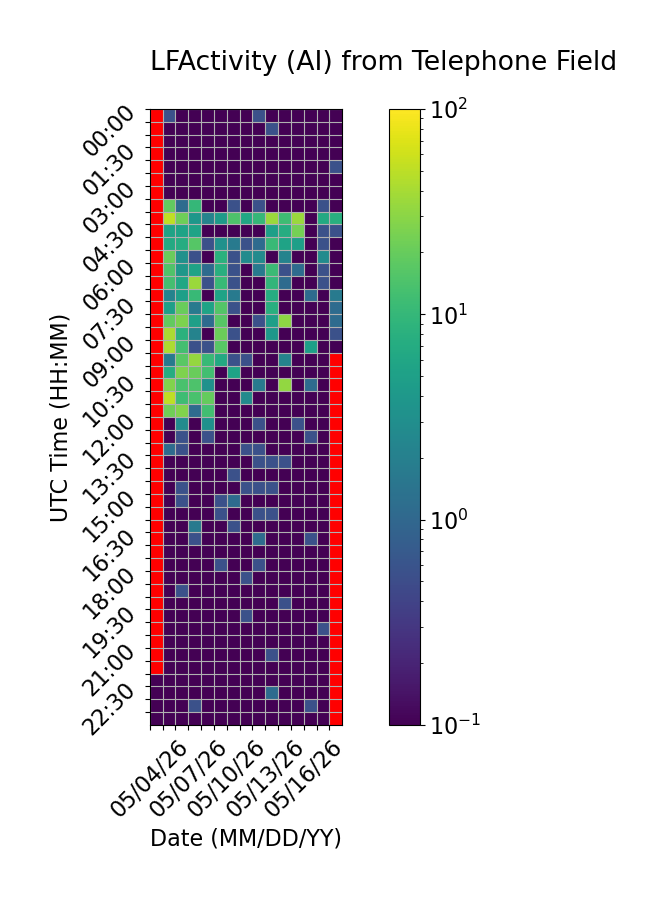

The table this chart was drawn from, first rows:
Time (UTC), 05/04/26, 05/05/26, 05/06/26, 05/07/26, 05/08/26, 05/09/26, 05/10/26, 05/11/26, 05/12/26, 05/13/26, 05/14/26, 05/15/26, 05/16/26, 05/17/26, 05/18/26
00:00, , 0.5556, 0.0, 0.0, 0.0, 0.0, 0.0, 0.0, 0.5556, 0.0, 0.0, 0.0, 0.0, 0.0, 0.0
00:30, , 0.0, 0.0, 0.0, 0.0, 0.0, 0.0, 0.0, 0.0, 0.5556, 0.0, 0.0, 0.0, 0.0, 0.0
01:00, , 0.0, 0.0, 0.0, 0.0, 0.0, 0.0, 0.0, 0.0, 0.0, 0.0, 0.0, 0.0, 0.0, 0.0
01:30, , 0.0, 0.0, 0.0, 0.0, 0.0, 0.0, 0.0, 0.0, 0.0, 0.0, 0.0, 0.0, 0.0, 0.0
02:00, , 0.0, 0.0, 0.0, 0.0, 0.0, 0.0, 0.0, 0.0, 0.0, 0.0, 0.0, 0.0, 0.0, 0.5556
02:30, , 0.0, 0.0, 0.0, 0.0, 0.0, 0.0, 0.0, 0.0, 0.0, 0.0, 0.0, 0.0, 0.0, 0.0
03:00, , 0.0, 0.0, 0.0, 0.0, 0.0, 0.0, 0.0, 0.0, 0.0, 0.0, 0.0, 0.0, 0.0, 0.0
03:30, , 18.89, 1.111, 10.0, 0.0, 0.0, 0.5556, 0.0, 0.5556, 0.0, 0.0, 0.0, 0.0, 0.5556, 0.0
04:00, , 51.67, 21.67, 3.889, 2.222, 4.444, 14.44, 6.111, 10.0, 35.56, 11.67, 35.56, 0.0, 6.667, 7.778
04:30, , 5.556, 5.556, 5.556, 0.0, 0.0, 0.0, 0.0, 0.0, 5.0, 7.222, 23.33, 0.0, 0.5556, 0.5556
05:00, , 6.667, 7.222, 16.11, 0.5556, 3.333, 1.667, 0.5556, 1.111, 10.56, 5.556, 5.0, 0.0, 0.5556, 0.0
05:30, , 20.56, 3.333, 0.5556, 0.0, 8.333, 0.5556, 2.778, 2.778, 0.0, 2.222, 0.0, 0.0, 2.778, 0.0
06:00, , 15.0, 3.889, 5.556, 1.111, 7.778, 0.5556, 0.0, 1.667, 11.11, 0.5556, 1.111, 0.0, 0.5556, 0.0
06:30, , 12.78, 6.111, 35.0, 0.5556, 10.56, 0.5556, 0.0, 0.0, 9.444, 1.111, 0.0, 0.0, 0.5556, 0.0
07:00, , 2.222, 5.0, 10.56, 0.0, 5.556, 1.667, 0.0, 0.0, 7.222, 0.0, 0.0, 1.111, 0.0, 1.667
07:30, , 5.0, 20.56, 1.667, 5.556, 15.56, 0.5556, 0.0, 0.0, 7.778, 0.0, 0.0, 0.0, 0.0, 1.111
08:00, , 18.89, 25.56, 5.0, 1.111, 16.67, 0.0, 0.0, 0.5556, 5.0, 31.11, 0.0, 0.0, 0.0, 1.111
08:30, , 41.67, 8.333, 2.222, 0.0, 21.11, 0.5556, 0.0, 0.0, 3.889, 0.0, 0.0, 0.0, 0.0, 0.5556
09:00, , 42.22, 12.78, 0.5556, 0.5556, 16.67, 0.0, 0.0, 0.0, 0.0, 0.0, 0.0, 5.0, 0.0, 0.0
09:30, , 1.667, 17.22, 33.89, 10.56, 6.667, 0.5556, 0.5556, 0.0, 0.0, 2.222, 0.0, 0.0, 0.0, 
10:00, , 7.222, 26.11, 20.56, 12.22, 0.0, 5.556, 0.0, 0.0, 0.0, 0.0, 0.0, 0.0, 0.0, 
10:30, , 27.22, 13.89, 14.44, 3.333, 0.0, 0.0, 0.0, 1.667, 0.0, 32.22, 0.0, 1.111, 0.0, 
11:00, , 52.22, 11.67, 13.89, 19.44, 0.0, 0.0, 2.778, 0.0, 0.0, 0.0, 0.0, 0.0, 0.0, 
11:30, , 22.22, 27.22, 1.111, 12.22, 0.0, 0.0, 0.0, 0.0, 0.0, 0.0, 0.0, 0.0, 0.0, 
12:00, , 0.0, 2.778, 0.0, 3.333, 0.0, 0.0, 0.0, 0.5556, 0.0, 0.0, 0.5556, 0.0, 0.0, 
12:30, , 0.0, 0.5556, 0.0, 0.5556, 0.0, 0.0, 0.0, 0.0, 0.0, 0.0, 0.0, 0.5556, 0.0, 
13:00, , 1.111, 0.5556, 0.0, 0.0, 0.0, 0.0, 0.5556, 0.5556, 0.0, 0.0, 0.0, 0.0, 0.0, 
13:30, , 0.0, 0.0, 0.0, 0.0, 0.0, 0.0, 0.0, 0.5556, 0.5556, 0.5556, 0.0, 0.0, 0.0, 
14:00, , 0.0, 0.0, 0.0, 0.0, 0.0, 0.5556, 0.0, 0.0, 0.0, 0.0, 0.0, 0.0, 0.0, 
14:30, , 0.0, 0.5556, 0.0, 0.0, 0.0, 0.0, 0.5556, 0.5556, 0.5556, 0.0, 0.0, 0.0, 0.0, 
15:00, , 0.0, 0.5556, 0.0, 0.0, 0.5556, 1.111, 0.0, 0.0, 0.0, 0.0, 0.0, 0.0, 0.0, 
15:30, , 0.0, 0.0, 0.0, 0.0, 0.5556, 0.0, 0.0, 0.5556, 0.5556, 0.0, 0.0, 0.0, 0.0, 
16:00, , 0.0, 0.0, 1.667, 0.0, 0.0, 0.5556, 0.0, 0.0, 0.0, 0.0, 0.0, 0.0, 0.0, 
16:30, , 0.0, 0.0, 0.5556, 0.0, 0.0, 0.0, 0.0, 1.111, 0.0, 0.0, 0.0, 0.5556, 0.0, 
17:00, , 0.0, 0.0, 0.0, 0.0, 0.0, 0.0, 0.0, 0.0, 0.0, 0.0, 0.0, 0.0, 0.0, 
17:30, , 0.0, 0.0, 0.0, 0.0, 0.5556, 0.0, 0.0, 0.5556, 0.0, 0.0, 0.0, 0.0, 0.0, 
18:00, , 0.0, 0.0, 0.0, 0.0, 0.0, 0.0, 0.5556, 0.0, 0.0, 0.0, 0.0, 0.0, 0.0, 
18:30, , 0.0, 0.5556, 0.0, 0.0, 0.0, 0.0, 0.0, 0.0, 0.0, 0.0, 0.0, 0.0, 0.0, 
19:00, , 0.0, 0.0, 0.0, 0.0, 0.0, 0.0, 0.0, 0.0, 0.0, 0.5556, 0.0, 0.0, 0.0, 
19:30, , 0.0, 0.0, 0.0, 0.0, 0.0, 0.0, 0.5556, 0.0, 0.0, 0.0, 0.0, 0.0, 0.0, 
20:00, , 0.0, 0.0, 0.0, 0.0, 0.0, 0.0, 0.0, 0.0, 0.0, 0.0, 0.0, 0.0, 0.5556, 
20:30, , 0.0, 0.0, 0.0, 0.0, 0.0, 0.0, 0.0, 0.0, 0.0, 0.0, 0.0, 0.0, 0.0, 
21:00, , 0.0, 0.0, 0.0, 0.0, 0.0, 0.0, 0.0, 0.0, 0.5556, 0.0, 0.0, 0.0, 0.0, 
21:30, , 0.0, 0.0, 0.0, 0.0, 0.0, 0.0, 0.0, 0.0, 0.0, 0.0, 0.0, 0.0, 0.0, 
22:00, 0.0, 0.0, 0.0, 0.0, 0.0, 0.0, 0.0, 0.0, 0.0, 0.0, 0.0, 0.0, 0.0, 0.0, 
22:30, 0.0, 0.0, 0.0, 0.0, 0.0, 0.0, 0.0, 0.0, 0.0, 1.111, 0.0, 0.0, 0.0, 0.0, 
23:00, 0.0, 0.0, 0.0, 0.5556, 0.0, 0.0, 0.0, 0.0, 0.0, 0.0, 0.0, 0.0, 0.5556, 0.0, 
23:30, 0.0, 0.0, 0.0, 0.0, 0.0, 0.0, 0.0, 0.0, 0.0, 0.0, 0.0, 0.0, 0.0, 0.0, 
